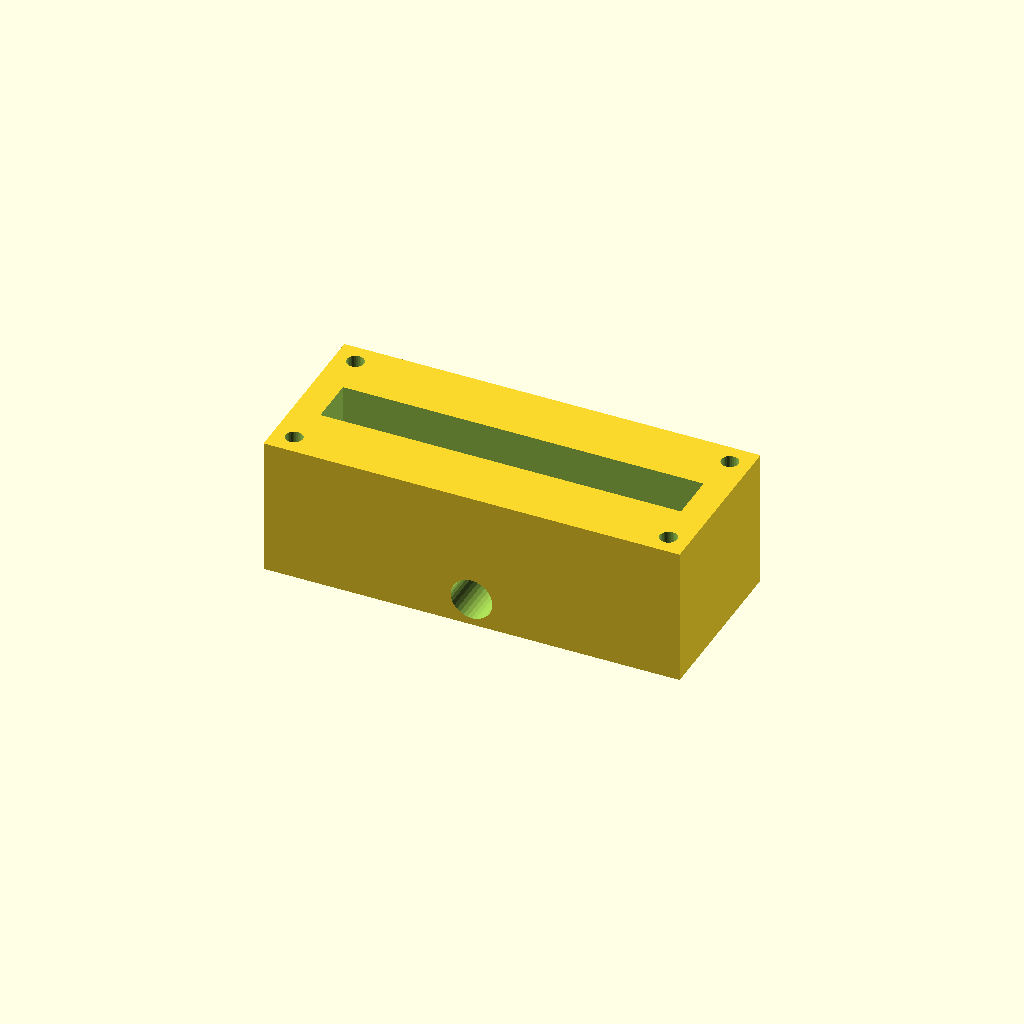
Cell 1: the model at its default parameters.
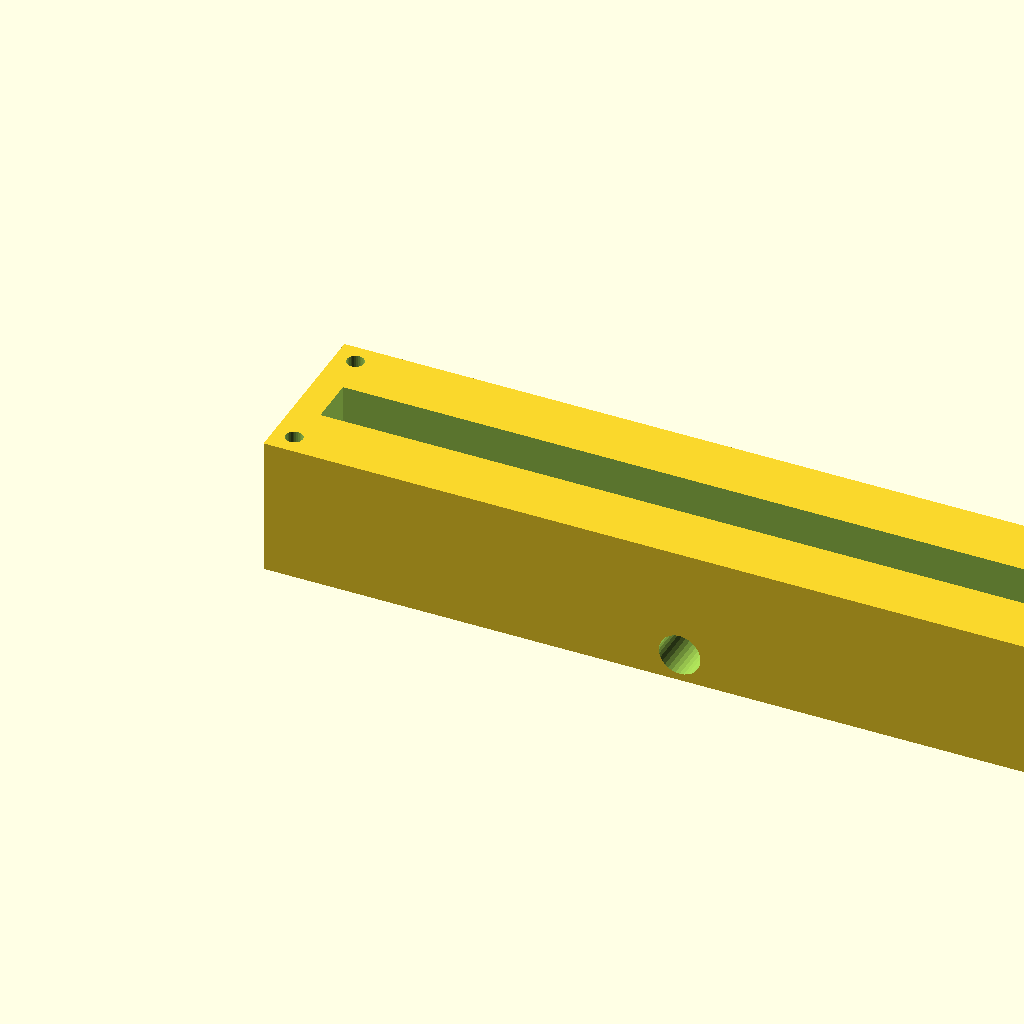
Cell 2: the same model with block_l = 240.
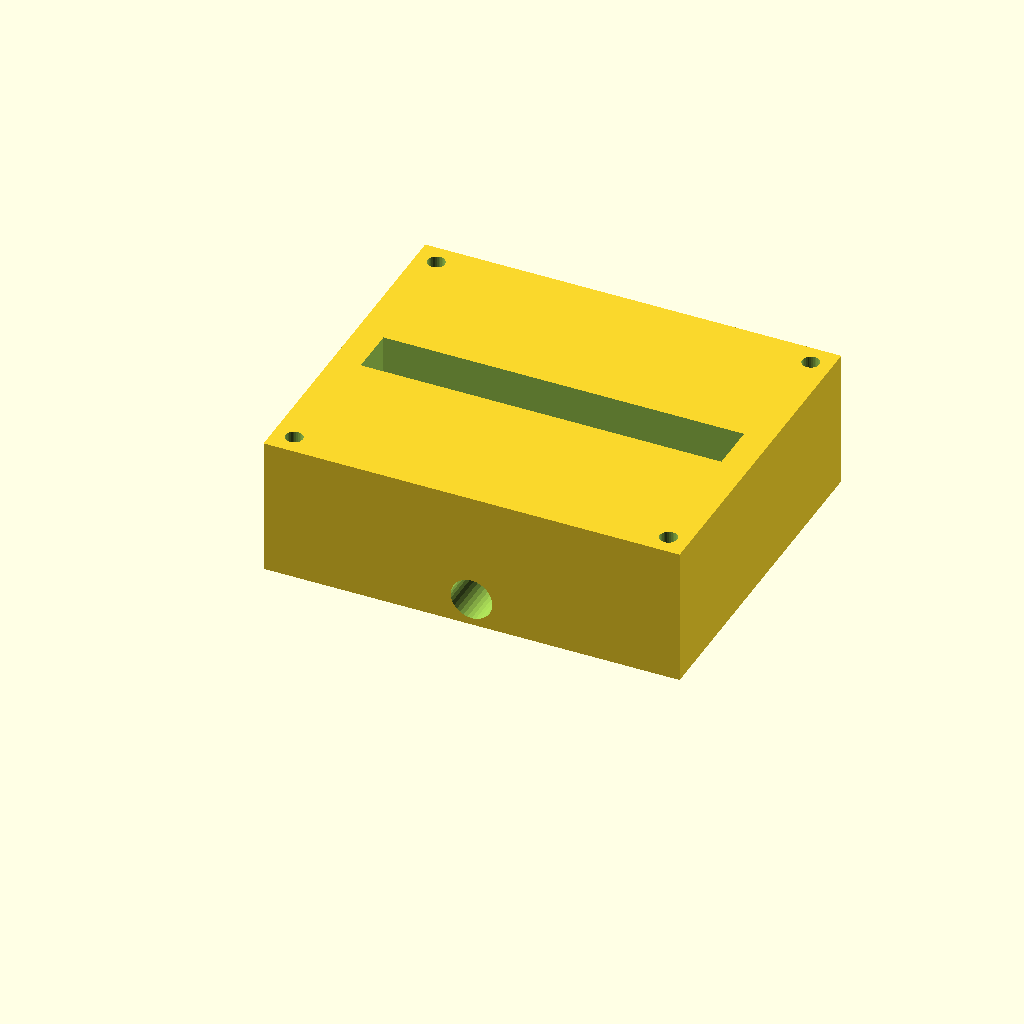
Cell 3: block_w = 100 (everything else at default).
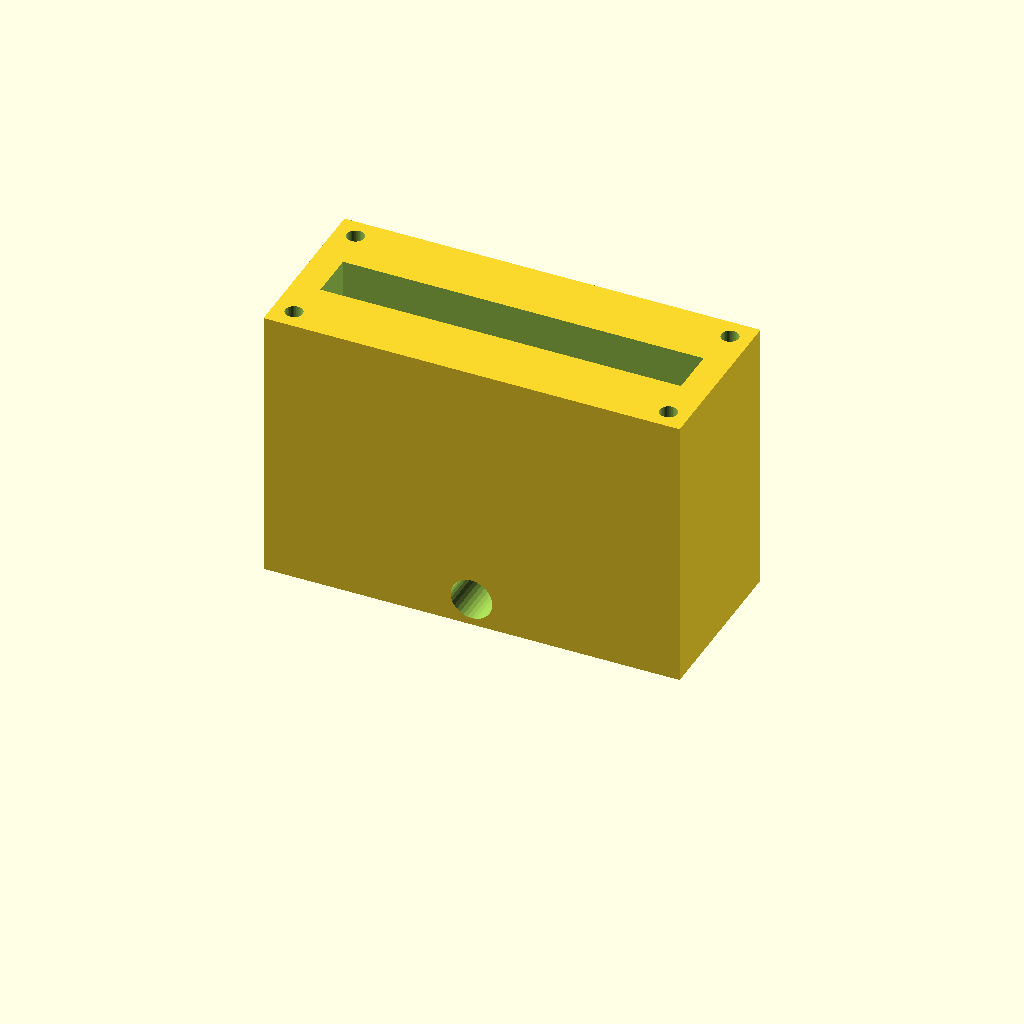
Cell 4: block_h = 80 (everything else at default).
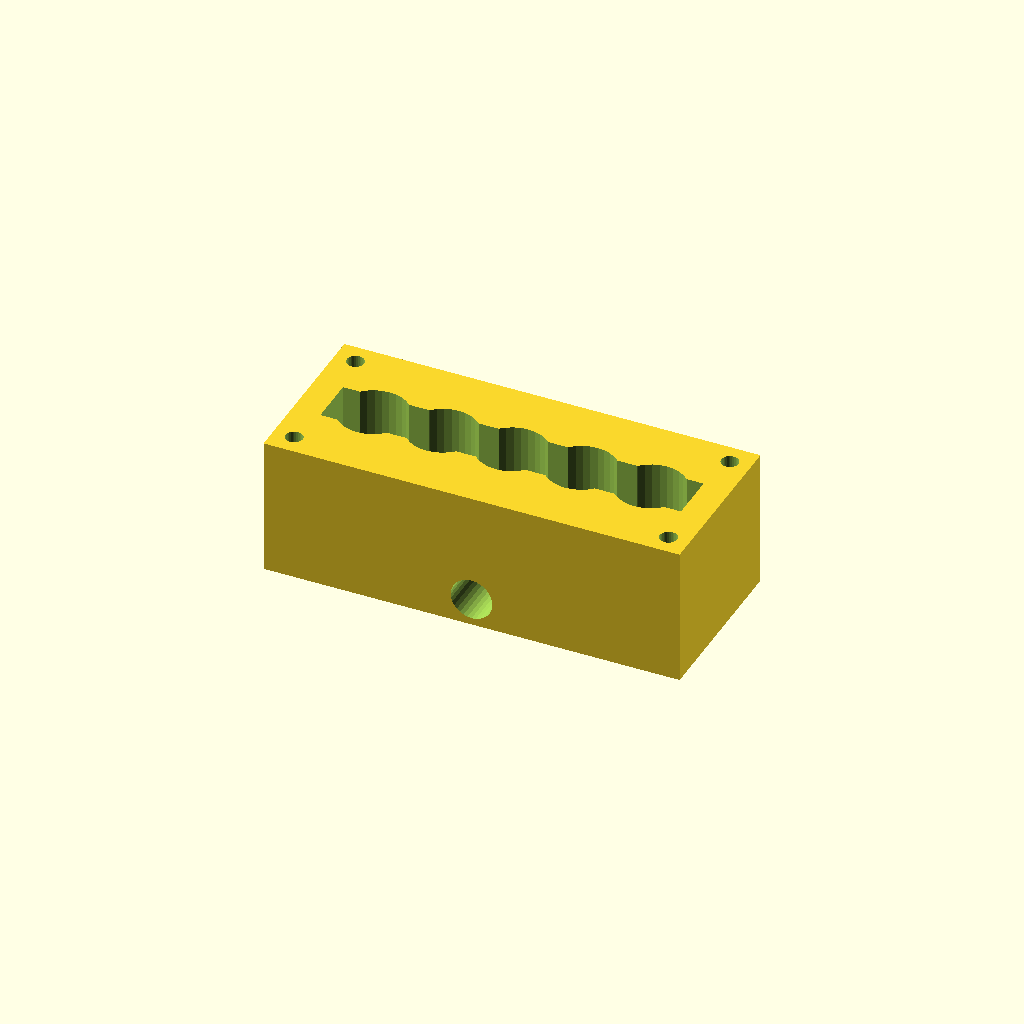
Cell 5 — port_d set to 20, the other parameters unchanged.
All cells are drawn from one camera (rotation 55°, 0°, 25°, orthographic, colour scheme Cornfield), so only the parameter changes between them.
OpenSCAD source file optional_data/data/solid2/manifoldblock/part_0045.scad:
$fn = 32;

// ----------------------------------------------------------------------
// Manifold block: side_outlet manifold
// ----------------------------------------------------------------------

// --- parameters (mm) ---
block_l = 120;            // block length, X
block_w = 50;             // block width, Y
block_h = 40;             // block height, Z
port_d = 10;              // port bore diameter
port_pitch = 20;          // port pitch along X
gallery_d = 14;           // top gallery width, Y
gallery_depth = 16;       // gallery pocket depth
wall_p = 8;               // gallery end wall thickness, X
mnt_d = 5;                // mounting hole diameter
mnt_in = 6;               // mounting hole inset from the edges
out_d = 12;               // outlet bore diameter
out_z = 8;                // outlet axis height

n_ports = 5;  // ports in the row
port_x0 = (block_l - (n_ports - 1) * port_pitch) / 2;  // first port X

difference() {
  cube([block_l, block_w, block_h]);
  for (i = [0 : n_ports - 1])
    translate([port_x0 + i * port_pitch, block_w / 2, -1])
      cylinder(h = block_h + 2, d = port_d);
  translate([wall_p, block_w / 2 - gallery_d / 2, block_h - gallery_depth])
    cube([block_l - 2 * wall_p, gallery_d, gallery_depth + 1]);
  for (cx = [mnt_in, block_l - mnt_in])
    for (cy = [mnt_in, block_w - mnt_in])
      translate([cx, cy, -1]) cylinder(h = block_h + 2, d = mnt_d);
  translate([block_l / 2, -1, out_z]) rotate([-90, 0, 0])
    cylinder(h = block_w + 2, d = out_d);
}
Customizer parameters (derived from the source; name, type, default, range or options):
block_l: number, default 120
block_w: number, default 50
block_h: number, default 40
port_d: number, default 10
port_pitch: number, default 20
gallery_d: number, default 14
gallery_depth: number, default 16
wall_p: number, default 8
mnt_d: number, default 5
mnt_in: number, default 6
out_d: number, default 12
out_z: number, default 8
n_ports: number, default 5
